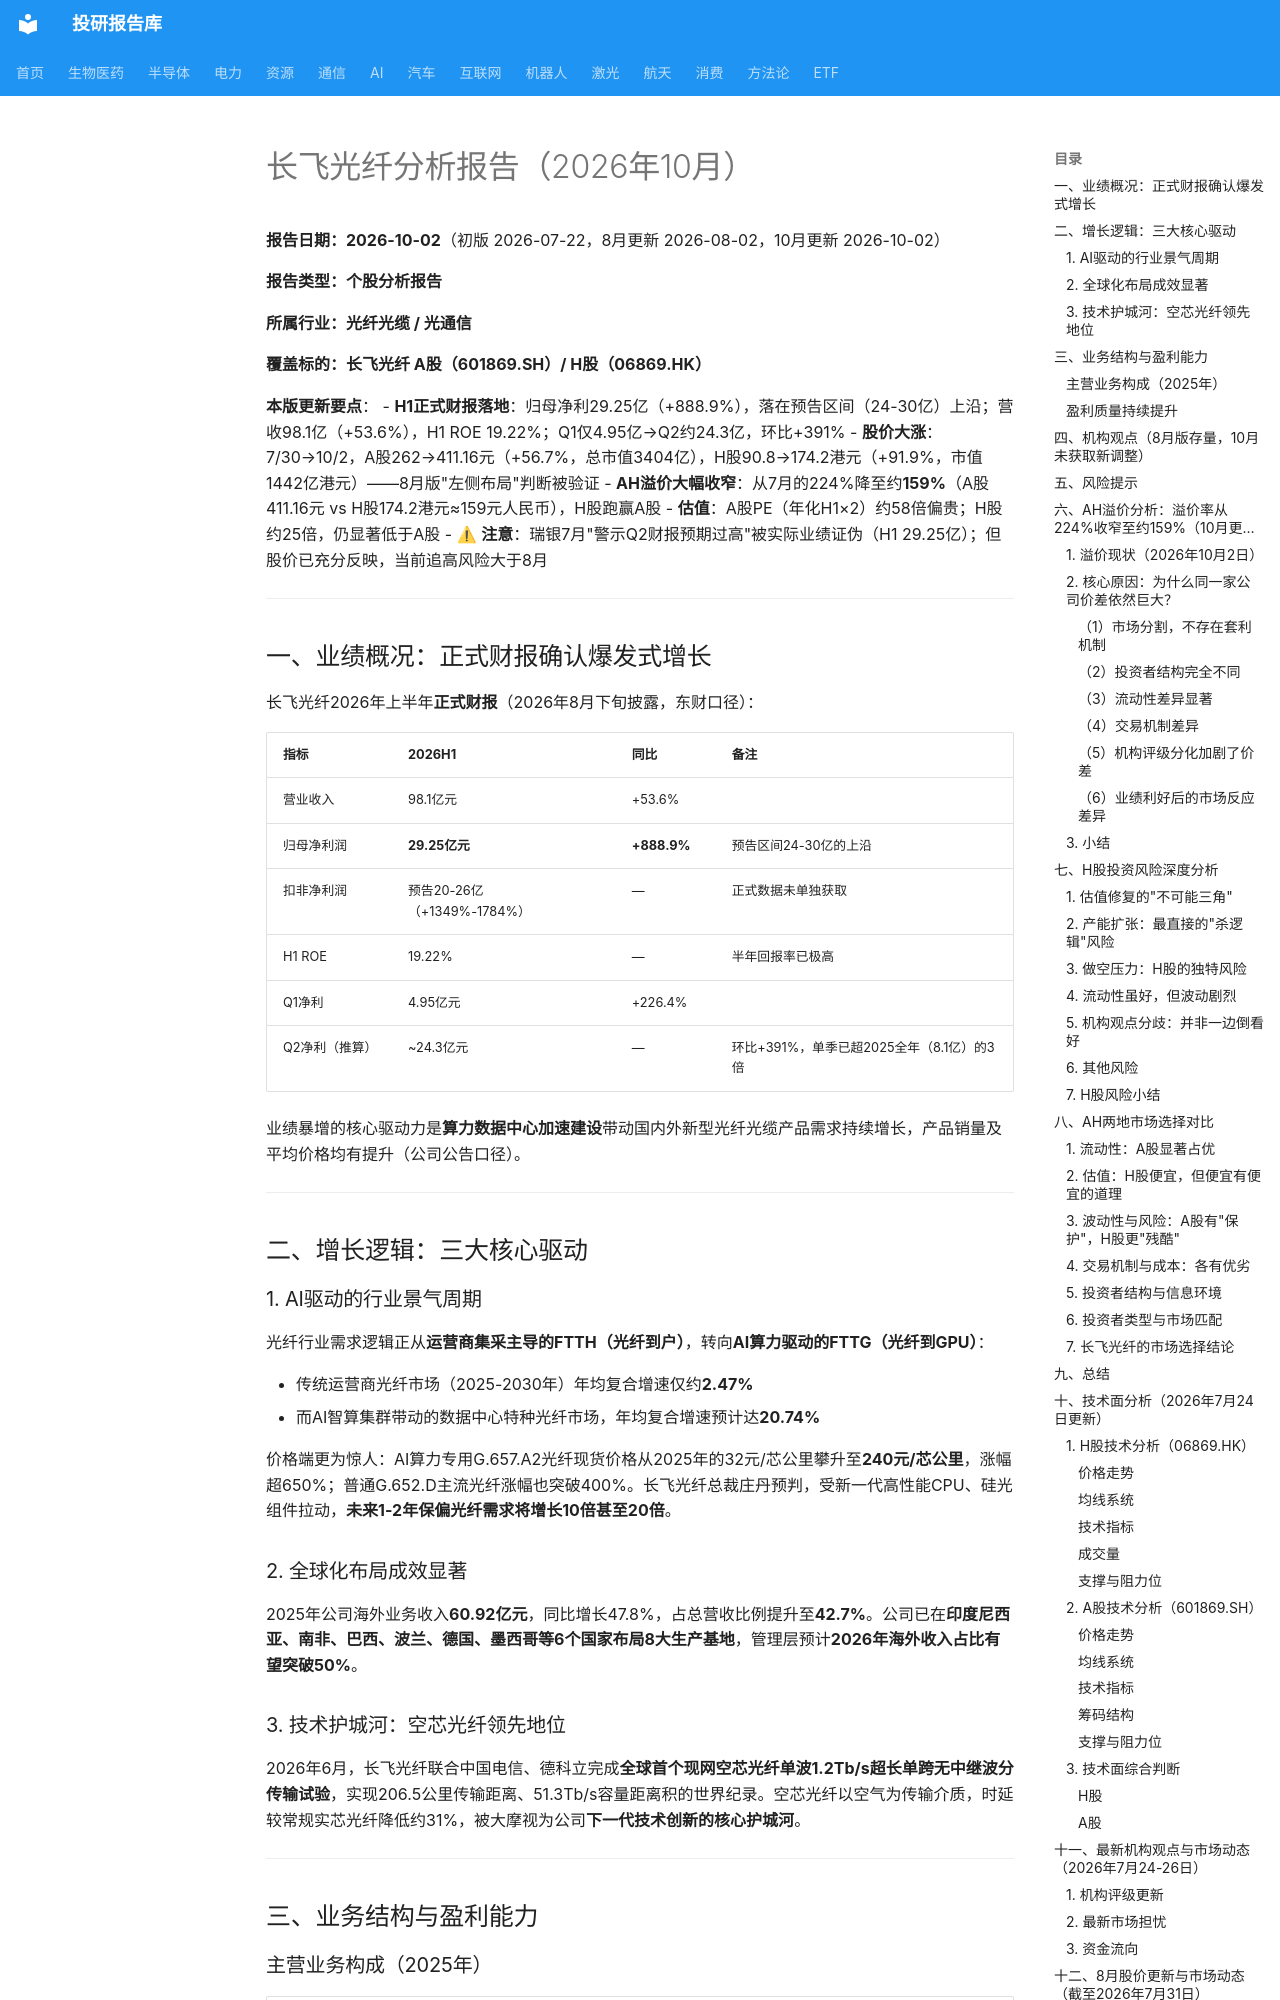

repository: zyxdtk/research · page: sectors/communication/长飞光纤_202610/index.html · generator: mkdocs

# 长飞光纤分析报告（2026年10月）

**报告日期：2026-10-02**（初版 2026-07-22，8月更新 2026-08-02，10月更新 2026-10-02）

**报告类型：个股分析报告**

**所属行业：光纤光缆 / 光通信**

**覆盖标的：长飞光纤 A股（601869.SH）/ H股（06869.HK）**

**本版更新要点**：
- **H1正式财报落地**：归母净利29.25亿（+888.9%），落在预告区间（24-30亿）上沿；营收98.1亿（+53.6%），H1 ROE 19.22%；Q1仅4.95亿→Q2约24.3亿，环比+391%
- **股价大涨**：7/30→10/2，A股262→411.16元（+56.7%，总市值3404亿），H股90.8→174.2港元（+91.9%，市值1442亿港元）——8月版"左侧布局"判断被验证
- **AH溢价大幅收窄**：从7月的224%降至约**159%**（A股411.16元 vs H股174.2港元≈159元人民币），H股跑赢A股
- **估值**：A股PE（年化H1×2）约58倍偏贵；H股约25倍，仍显著低于A股
- ⚠ **注意**：瑞银7月"警示Q2财报预期过高"被实际业绩证伪（H1 29.25亿）；但股价已充分反映，当前追高风险大于8月

---

## 一、业绩概况：正式财报确认爆发式增长

长飞光纤2026年上半年**正式财报**（2026年8月下旬披露，东财口径）：

| 指标 | 2026H1 | 同比 | 备注 |
|------|--------|------|------|
| 营业收入 | 98.1亿元 | +53.6% | |
| 归母净利润 | **29.25亿元** | **+888.9%** | 预告区间24-30亿的上沿 |
| 扣非净利润 | 预告20-26亿（+1349%-1784%） | — | 正式数据未单独获取 |
| H1 ROE | 19.22% | — | 半年回报率已极高 |
| Q1净利 | 4.95亿元 | +226.4% | |
| Q2净利（推算） | ~24.3亿元 | — | 环比+391%，单季已超2025全年（8.1亿）的3倍 |

业绩暴增的核心驱动力是**算力数据中心加速建设**带动国内外新型光纤光缆产品需求持续增长，产品销量及平均价格均有提升（公司公告口径）。

---

## 二、增长逻辑：三大核心驱动

### 1. AI驱动的行业景气周期

光纤行业需求逻辑正从**运营商集采主导的FTTH（光纤到户）**，转向**AI算力驱动的FTTG（光纤到GPU）**：

- 传统运营商光纤市场（2025-2030年）年均复合增速仅约**2.47%**
- 而AI智算集群带动的数据中心特种光纤市场，年均复合增速预计达**20.74%**

价格端更为惊人：AI算力专用G.657.A2光纤现货价格从2025年的32元/芯公里攀升至**240元/芯公里**，涨幅超650%；普通G.652.D主流光纤涨幅也突破400%。长飞光纤总裁庄丹预判，受新一代高性能CPU、硅光组件拉动，**未来1-2年保偏光纤需求将增长10倍甚至20倍**。

### 2. 全球化布局成效显著

2025年公司海外业务收入**60.92亿元**，同比增长47.8%，占总营收比例提升至**42.7%**。公司已在**印度尼西亚、南非、巴西、波兰、德国、墨西哥等6个国家布局8大生产基地**，管理层预计**2026年海外收入占比有望突破50%**。

### 3. 技术护城河：空芯光纤领先地位

2026年6月，长飞光纤联合中国电信、德科立完成**全球首个现网空芯光纤单波1.2Tb/s超长单跨无中继波分传输试验**，实现206.5公里传输距离、51.3Tb/s容量距离积的世界纪录。空芯光纤以空气为传输介质，时延较常规实芯光纤降低约31%，被大摩视为公司**下一代技术创新的核心护城河**。

---

## 三、业务结构与盈利能力

### 主营业务构成（2025年）

| 业务分部 | 收入（亿元） | 占比 | 毛利率 |
|---|---|---|---|
| 光传输产品 | 83.46 | 58.56% | 35.90% |
| 光互联组件 | 31.44 | 22.06% | 39.73% |
| 其他业务 | 24.96 | 17.52% | — |

光传输产品主要包括光纤预制棒、光纤、光缆等；光互联组件主要包括光器件、光模块、有源光缆等，2025年收入同比增长**48.58%**。
